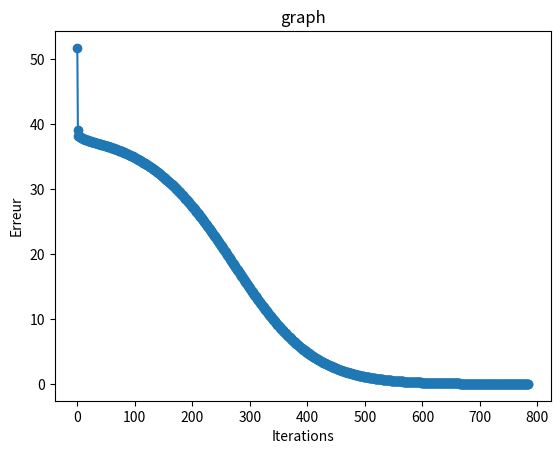

The script that saved this image:
#############OBLIGATOIRE ####################################   
#%matplotlib inline
from matplotlib import cm
import matplotlib.pyplot as plt
import numpy as np
import scipy
#### Pour mesure de temps
import time
#### Pour utiliser les fonctions d'optimisation de scipy.optimize
#from scipy.optimize import minimize
#from scipy.optimize import ????
#from scipy.optimize import ???

################ Pour jouer avec la 3D
#from mpl_toolkits.mplot3d import axes3d 
#from mpl_toolkits.mplot3d import proj3d



#################################################   
#### Paramètres du robot
a,b=10,10
#################################################   
# Calcul du MGD du robot RRR
# INPUT:  q = vecteur de configuration (deg, deg, deg)
# OUTPUT: Xc = vecteur de position (x,y,z) de OT
def mgd(qdeg):

    qrad=np.deg2rad(qdeg)
    c1= np.cos(qrad[0])
    s1=np.sin(qrad[0])
    c23= np.cos(qrad[2]+qrad[1])
    s23= np.sin(qrad[2]+qrad[1])
    c2=np.cos(qrad[1])
    s2=np.sin(qrad[1])
    x= a*c1*c2 + b*c1*c23
    y= a*s1*c2 + b*s1*c23
    z= a*s2 + b*s23
    Xd=np.array([x,y,z])
    return Xd

#################################################   
# Calcul de J(q) du robot RRR
# INPUT:  q = vecteur de configuration (deg, deg, deg)
# OUTPUT: jacobienne(q) analytique:
def jacobienne(qdeg):
    qrad=np.deg2rad(qdeg)
    c1= np.cos(qrad[0])
    s1=np.sin(qrad[0])
    c23= np.cos(qrad[2]+qrad[1])
    s23= np.sin(qrad[2]+qrad[1])
    c2=np.cos(qrad[1])
    s2=np.sin(qrad[1])
 
    Ja=np.array([[-a*s1*c2 -b*s1*c23, -a*c1*s2 -b*c1*s23,  -b*c1*s23], 
                [a*c1*c2 + b*c1*c23, -a*s1*s2 -b*s1*s23,  -b*s1*s23], 
                 [0, a*c2 + b*c23, b*c23]])

    return Ja


##### Test du MGD
# INPUT de q en degré #
qdeg = [90, 0, 90]
Xd= mgd(qdeg)
print("X=", Xd[0], "Y = ", Xd[1], "Z= ",Xd[2])

##### Test du MGD
# INPUT de q en degré #
qdeg = [90, 0, 90]
Xd= mgd(qdeg)
print("X=", Xd[0], "Y = ", Xd[1], "Z= ",Xd[2])

#pas variable
q_valeur=[]
e_valeur=[]


def q_suivant_pasvariable(q_actuel, pas_param,x_desire=(0,0,0),iterations=0) :
    
    #x-mgd= erreur
    erreur= x_desire-mgd(q_actuel)
    norme_erreur = np.linalg.norm(x_desire-mgd(q_actuel))
    critere_erreur=0.5*norme_erreur**2

    e_valeur.append(critere_erreur)


    if (critere_erreur < 0.01):
              
              plt.plot(range(iterations+1),e_valeur,marker ='o')
              plt.title("graph")
              plt.xlabel("Iterations")
              plt.ylabel("Erreur")
              plt.show()
              
              print ("Angles finaux et iterations:")
              return q_actuel,iterations
              #
              
    

    pas_param = max(0.01, pas_param * (0.5 ** iterations))
    print(pas_param)
    q_actuel=q_actuel + pas_param*np.dot(np.transpose(jacobienne(q_actuel)),erreur)
    return (q_suivant_pasvariable(q_actuel,pas_param,x_desire,iterations+1))





q_suivant_pasvariable((5,5,5),0.15,(10,0,5))